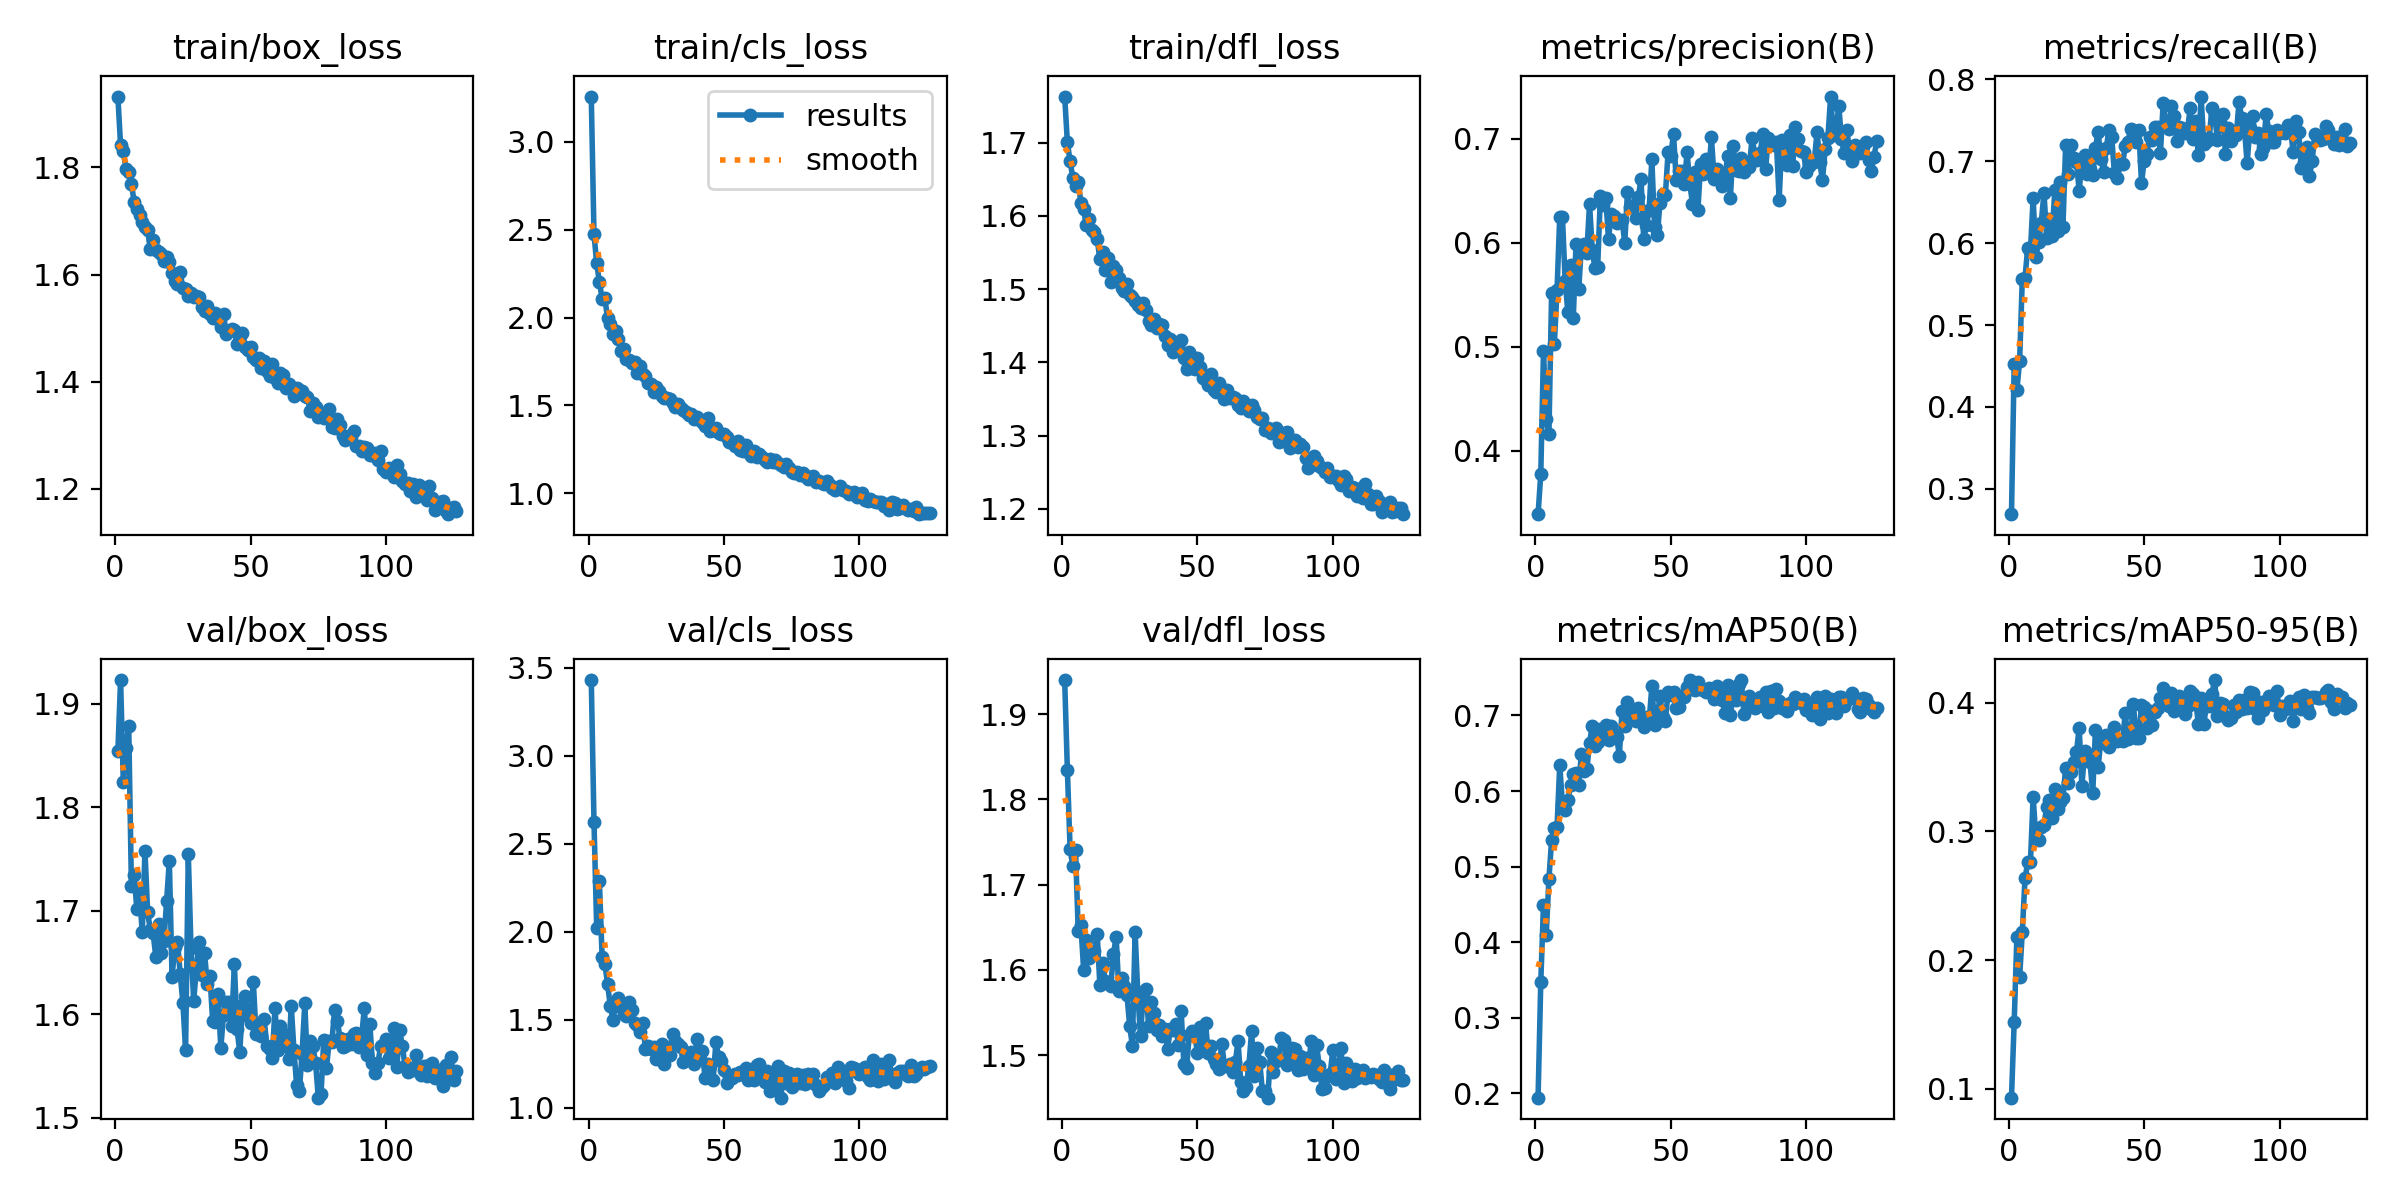

The file beside this chart, header and first rows:
epoch, time, train/box_loss, train/cls_loss, train/dfl_loss, metrics/precision(B), metrics/recall(B), metrics/mAP50(B), metrics/mAP50-95(B), val/box_loss, val/cls_loss, val/dfl_loss, lr/pg0, lr/pg1, lr/pg2
1, 86.61, 1.933, 3.258, 1.763, 0.3389, 0.269, 0.1944, 0.09306, 1.854, 3.429, 1.94, 0.06727, 0.0003306, 0.0003306
2, 126.5, 1.841, 2.477, 1.7, 0.3775, 0.4521, 0.3476, 0.1517, 1.923, 2.624, 1.834, 0.03427, 0.0006639, 0.0006639
3, 167.4, 1.831, 2.308, 1.675, 0.4959, 0.4209, 0.4492, 0.2182, 1.825, 2.022, 1.742, 0.001268, 0.0009969, 0.0009969
4, 208.5, 1.797, 2.201, 1.652, 0.4302, 0.4555, 0.4096, 0.1865, 1.857, 2.288, 1.722, 0.000999, 0.000999, 0.000999
5, 248.7, 1.792, 2.108, 1.641, 0.4157, 0.5565, 0.4831, 0.2219, 1.879, 1.856, 1.741, 0.0009983, 0.0009983, 0.0009983
6, 289, 1.769, 2.114, 1.647, 0.5518, 0.5579, 0.5357, 0.2633, 1.724, 1.819, 1.646, 0.0009973, 0.0009973, 0.0009973
7, 328.6, 1.736, 1.995, 1.617, 0.5023, 0.5946, 0.5509, 0.2761, 1.734, 1.705, 1.653, 0.0009961, 0.0009961, 0.0009961
8, 368.8, 1.723, 1.962, 1.609, 0.5546, 0.5905, 0.552, 0.2761, 1.702, 1.581, 1.6, 0.0009947, 0.0009947, 0.0009947
9, 408.2, 1.711, 1.906, 1.588, 0.6251, 0.6554, 0.6345, 0.327, 1.717, 1.502, 1.635, 0.0009931, 0.0009931, 0.0009931
10, 448.4, 1.698, 1.926, 1.596, 0.6249, 0.5834, 0.5823, 0.2945, 1.679, 1.584, 1.614, 0.0009912, 0.0009912, 0.0009912
11, 488.1, 1.69, 1.878, 1.581, 0.563, 0.601, 0.5745, 0.2932, 1.757, 1.624, 1.619, 0.0009892, 0.0009892, 0.0009892
12, 528, 1.682, 1.811, 1.578, 0.5333, 0.6249, 0.5877, 0.3036, 1.698, 1.57, 1.622, 0.0009869, 0.0009869, 0.0009869
13, 566.6, 1.648, 1.82, 1.568, 0.579, 0.6617, 0.6079, 0.305, 1.681, 1.534, 1.643, 0.0009844, 0.0009844, 0.0009844
14, 605.4, 1.664, 1.767, 1.541, 0.5277, 0.6066, 0.6231, 0.3192, 1.679, 1.522, 1.582, 0.0009818, 0.0009818, 0.0009818
15, 643.8, 1.646, 1.757, 1.551, 0.5984, 0.6295, 0.6237, 0.324, 1.656, 1.6, 1.608, 0.0009789, 0.0009789, 0.0009789
16, 682.8, 1.642, 1.743, 1.526, 0.5551, 0.6091, 0.6076, 0.3104, 1.687, 1.558, 1.587, 0.0009758, 0.0009758, 0.0009758
17, 721.5, 1.638, 1.746, 1.543, 0.5971, 0.6649, 0.6493, 0.3331, 1.66, 1.48, 1.585, 0.0009725, 0.0009725, 0.0009725
18, 763, 1.625, 1.685, 1.51, 0.5991, 0.6149, 0.626, 0.317, 1.671, 1.469, 1.581, 0.000969, 0.000969, 0.000969
19, 805.2, 1.633, 1.722, 1.532, 0.5901, 0.6743, 0.6286, 0.3226, 1.71, 1.433, 1.618, 0.0009652, 0.0009652, 0.0009652
20, 844.5, 1.624, 1.68, 1.526, 0.6375, 0.62, 0.6635, 0.3257, 1.748, 1.482, 1.639, 0.0009613, 0.0009613, 0.0009613
21, 884.3, 1.603, 1.669, 1.515, 0.5929, 0.7204, 0.6867, 0.3492, 1.636, 1.336, 1.576, 0.0009572, 0.0009572, 0.0009572
22, 924.2, 1.589, 1.63, 1.501, 0.5753, 0.6846, 0.6598, 0.3375, 1.665, 1.351, 1.591, 0.0009529, 0.0009529, 0.0009529
23, 962.9, 1.582, 1.624, 1.498, 0.5766, 0.7197, 0.6653, 0.3463, 1.67, 1.336, 1.581, 0.0009484, 0.0009484, 0.0009484
24, 1003, 1.605, 1.575, 1.507, 0.6446, 0.7042, 0.6817, 0.3537, 1.639, 1.344, 1.571, 0.0009437, 0.0009437, 0.0009437
25, 1042, 1.574, 1.603, 1.492, 0.6364, 0.6994, 0.6719, 0.3619, 1.611, 1.28, 1.534, 0.0009388, 0.0009388, 0.0009388
26, 1081, 1.574, 1.583, 1.49, 0.6433, 0.6635, 0.6871, 0.3802, 1.565, 1.348, 1.511, 0.0009337, 0.0009337, 0.0009337
27, 1121, 1.559, 1.554, 1.484, 0.6034, 0.703, 0.6674, 0.335, 1.755, 1.36, 1.644, 0.0009284, 0.0009284, 0.0009284
28, 1161, 1.566, 1.544, 1.479, 0.6278, 0.7073, 0.6856, 0.3622, 1.664, 1.252, 1.572, 0.0009229, 0.0009229, 0.0009229
29, 1201, 1.558, 1.544, 1.474, 0.6259, 0.6848, 0.6751, 0.3602, 1.613, 1.333, 1.522, 0.0009173, 0.0009173, 0.0009173
30, 1244, 1.56, 1.537, 1.482, 0.6188, 0.6908, 0.6719, 0.3535, 1.645, 1.303, 1.574, 0.0009115, 0.0009115, 0.0009115
31, 1286, 1.558, 1.513, 1.472, 0.6221, 0.6833, 0.6469, 0.3296, 1.67, 1.418, 1.578, 0.0009055, 0.0009055, 0.0009055
32, 1324, 1.539, 1.49, 1.456, 0.6222, 0.7166, 0.7057, 0.379, 1.638, 1.377, 1.534, 0.0008993, 0.0008993, 0.0008993
33, 1363, 1.533, 1.509, 1.451, 0.5997, 0.7358, 0.6862, 0.3497, 1.659, 1.364, 1.562, 0.0008929, 0.0008929, 0.0008929
34, 1401, 1.541, 1.485, 1.46, 0.6486, 0.7034, 0.7183, 0.3715, 1.629, 1.348, 1.549, 0.0008864, 0.0008864, 0.0008864
35, 1440, 1.526, 1.471, 1.447, 0.6344, 0.6875, 0.7037, 0.3683, 1.636, 1.261, 1.53, 0.0008797, 0.0008797, 0.0008797
36, 1478, 1.519, 1.464, 1.452, 0.6354, 0.7166, 0.6995, 0.3748, 1.593, 1.298, 1.536, 0.0008729, 0.0008729, 0.0008729
37, 1517, 1.528, 1.448, 1.451, 0.6241, 0.7387, 0.6923, 0.3655, 1.592, 1.285, 1.523, 0.0008658, 0.0008658, 0.0008658
38, 1555, 1.516, 1.454, 1.436, 0.6436, 0.7298, 0.7102, 0.376, 1.62, 1.318, 1.531, 0.0008587, 0.0008587, 0.0008587
39, 1594, 1.502, 1.421, 1.424, 0.6612, 0.6856, 0.6932, 0.3809, 1.567, 1.247, 1.507, 0.0008513, 0.0008513, 0.0008513
40, 1633, 1.527, 1.432, 1.432, 0.6034, 0.6796, 0.6848, 0.3699, 1.6, 1.39, 1.531, 0.0008439, 0.0008439, 0.0008439
41, 1671, 1.489, 1.417, 1.414, 0.6167, 0.6962, 0.698, 0.3713, 1.612, 1.279, 1.53, 0.0008362, 0.0008362, 0.0008362
42, 1710, 1.494, 1.407, 1.416, 0.6316, 0.6967, 0.6913, 0.3704, 1.611, 1.324, 1.536, 0.0008284, 0.0008284, 0.0008284
43, 1748, 1.498, 1.381, 1.424, 0.6802, 0.7183, 0.7392, 0.3916, 1.589, 1.17, 1.512, 0.0008205, 0.0008205, 0.0008205
44, 1787, 1.496, 1.426, 1.43, 0.6147, 0.724, 0.6875, 0.3714, 1.648, 1.251, 1.552, 0.0008125, 0.0008125, 0.0008125
45, 1827, 1.47, 1.354, 1.406, 0.607, 0.7395, 0.6965, 0.3735, 1.585, 1.236, 1.49, 0.0008043, 0.0008043, 0.0008043
46, 1865, 1.486, 1.361, 1.391, 0.6378, 0.7379, 0.7262, 0.3991, 1.563, 1.159, 1.485, 0.000796, 0.000796, 0.000796
47, 1907, 1.491, 1.373, 1.415, 0.6467, 0.7235, 0.6977, 0.3724, 1.609, 1.371, 1.524, 0.0007875, 0.0007875, 0.0007875
48, 1947, 1.464, 1.345, 1.392, 0.6459, 0.7384, 0.6931, 0.3726, 1.618, 1.291, 1.528, 0.0007789, 0.0007789, 0.0007789
49, 1986, 1.459, 1.338, 1.392, 0.6873, 0.6736, 0.7315, 0.3981, 1.598, 1.267, 1.525, 0.0007702, 0.0007702, 0.0007702
50, 2025, 1.464, 1.339, 1.406, 0.6837, 0.7009, 0.727, 0.3968, 1.591, 1.215, 1.503, 0.0007614, 0.0007614, 0.0007614
51, 2065, 1.445, 1.32, 1.394, 0.7048, 0.7087, 0.7305, 0.3805, 1.631, 1.143, 1.533, 0.0007525, 0.0007525, 0.0007525
52, 2104, 1.44, 1.29, 1.379, 0.6601, 0.7296, 0.7096, 0.3934, 1.581, 1.18, 1.514, 0.0007435, 0.0007435, 0.0007435
53, 2143, 1.445, 1.295, 1.376, 0.6686, 0.7265, 0.711, 0.3829, 1.588, 1.17, 1.538, 0.0007343, 0.0007343, 0.0007343
54, 2183, 1.424, 1.269, 1.369, 0.6687, 0.7419, 0.7258, 0.3926, 1.579, 1.191, 1.502, 0.0007251, 0.0007251, 0.0007251
55, 2223, 1.438, 1.296, 1.384, 0.6561, 0.7417, 0.7239, 0.3961, 1.595, 1.189, 1.511, 0.0007158, 0.0007158, 0.0007158
56, 2262, 1.42, 1.248, 1.362, 0.6871, 0.7107, 0.7373, 0.4033, 1.569, 1.205, 1.495, 0.0007063, 0.0007063, 0.0007063
57, 2302, 1.409, 1.24, 1.359, 0.6569, 0.771, 0.7469, 0.411, 1.566, 1.199, 1.489, 0.0006968, 0.0006968, 0.0006968
58, 2344, 1.433, 1.272, 1.372, 0.6377, 0.744, 0.735, 0.4013, 1.558, 1.226, 1.484, 0.0006872, 0.0006872, 0.0006872
59, 2387, 1.406, 1.232, 1.364, 0.6683, 0.7393, 0.734, 0.3971, 1.606, 1.16, 1.514, 0.0006775, 0.0006775, 0.0006775
60, 2426, 1.398, 1.211, 1.351, 0.6315, 0.7681, 0.7439, 0.4073, 1.565, 1.165, 1.488, 0.0006678, 0.0006678, 0.0006678
... 66 more rows
